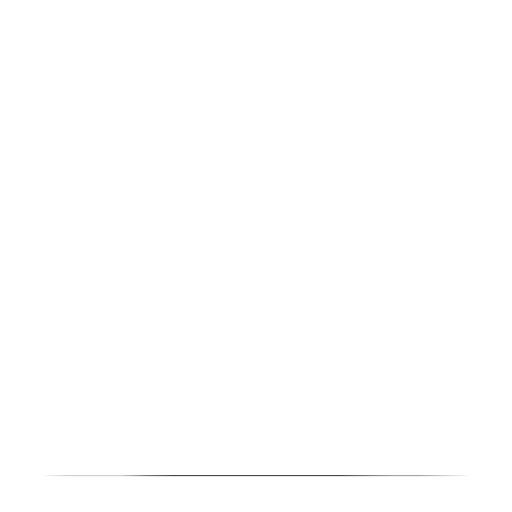
t = 0.00 s
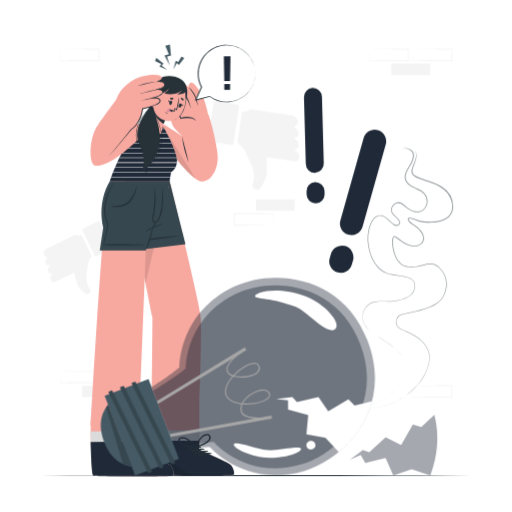
t = 1.50 s
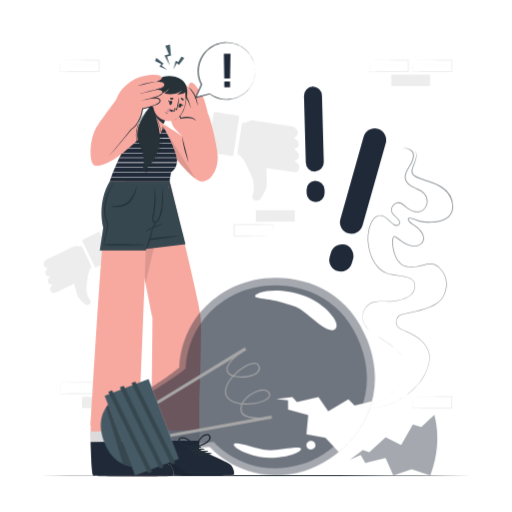
t = 1.69 s
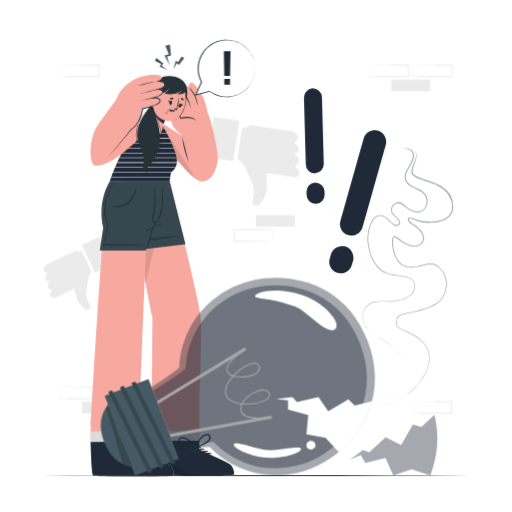
t = 1.88 s
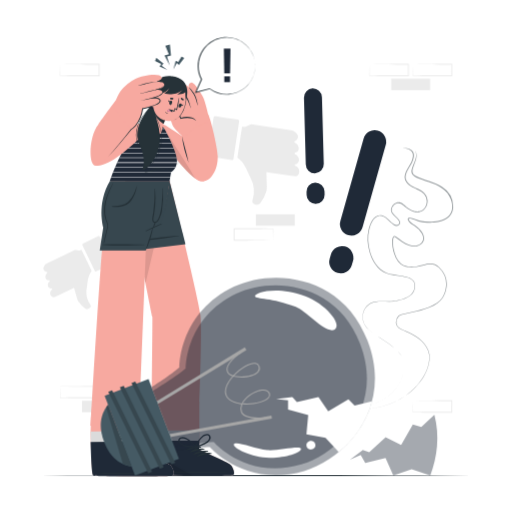
t = 2.06 s
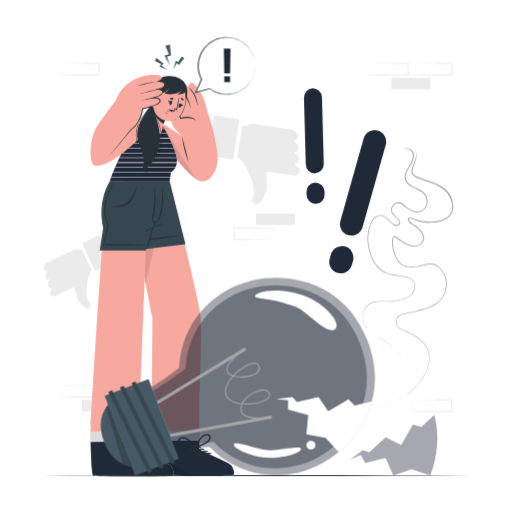
t = 2.44 s

The animated SVG that drew these frames (rendered in a browser with its animation timeline set to each time). Animation: 4 CSS @keyframes rules; one cycle of 3.00 s, repeats indefinitely.

<svg class="animated" id="freepik_stories-bad-idea" xmlns="http://www.w3.org/2000/svg" viewBox="0 0 500 500" version="1.1" xmlns:xlink="http://www.w3.org/1999/xlink" xmlns:svgjs="http://svgjs.com/svgjs"><style>svg#freepik_stories-bad-idea:not(.animated) .animable {opacity: 0;}svg#freepik_stories-bad-idea.animated #freepik--background-complete--inject-37 {animation: 1s 1 forwards cubic-bezier(.36,-0.01,.5,1.38) slideDown;animation-delay: 1.1s;opacity: 0}svg#freepik_stories-bad-idea.animated #freepik--Character--inject-37 {animation: 1s 1 forwards cubic-bezier(.36,-0.01,.5,1.38) slideLeft;animation-delay: 0s;}svg#freepik_stories-bad-idea.animated #freepik--Symbols--inject-37 {animation: 1s 1 forwards cubic-bezier(.36,-0.01,.5,1.38) slideUp;animation-delay: 0.8s;opacity: 0}svg#freepik_stories-bad-idea.animated #freepik--Smoke--inject-37 {animation: 1s 1 forwards cubic-bezier(.36,-0.01,.5,1.38) slideUp;animation-delay: 0.5s;opacity: 0}svg#freepik_stories-bad-idea.animated #freepik--Lightbulb--inject-37 {animation: 1s 1 forwards cubic-bezier(.36,-0.01,.5,1.38) slideDown;animation-delay: 0s;}svg#freepik_stories-bad-idea.animated #freepik--Crystal--inject-37 {animation: 1s 1 forwards cubic-bezier(.36,-0.01,.5,1.38) slideDown;animation-delay: 0.2s;opacity: 0}svg#freepik_stories-bad-idea.animated #freepik--speech-bubble--inject-37 {animation: 1s 1 forwards cubic-bezier(.36,-0.01,.5,1.38) slideDown,1.5s Infinite  linear floating;animation-delay: 0.5s,1.5s;opacity: 0}            @keyframes slideDown {                0% {                    opacity: 0;                    transform: translateY(-30px);                }                100% {                    opacity: 1;                    transform: translateY(0);                }            }                    @keyframes slideLeft {                0% {                    opacity: 0;                    transform: translateX(-30px);                }                100% {                    opacity: 1;                    transform: translateX(0);                }            }                    @keyframes slideUp {                0% {                    opacity: 0;                    transform: translateY(30px);                }                100% {                    opacity: 1;                    transform: inherit;                }            }                    @keyframes floating {                0% {                    opacity: 1;                    transform: translateY(0px);                }                50% {                    transform: translateY(-10px);                }                100% {                    opacity: 1;                    transform: translateY(0px);                }            }        </style><g id="freepik--background-complete--inject-37" style="transform-origin: 242.015px 231.925px 0px;" class="animable"><g id="elwe50ljkuxl"><rect x="382.01" y="76.05" width="37.98" height="11.19" style="fill: rgb(235, 235, 235); transform-origin: 401px 81.645px 0px; transform: rotate(180deg);" class="animable"></rect></g><path d="M403.2,61.94c6.33-.1,22.29-.36,28.41-.42l9.57,0h.46v.46l0,11.19v.5h-.5l-19-.07c-4.73,0-14.26-.14-19-.21H403v-.22l.22-11.19Zm0,0,.23,11.19-.23-.23c4.74-.06,14.26-.16,19-.2l19-.07-.5.5.05-11.19.45.46-9.41,0c-6-.06-22.34-.31-28.57-.41Z" style="fill: rgb(235, 235, 235); transform-origin: 422.32px 67.595px 0px;" id="elvhubqhbujle" class="animable"></path><path d="M360.82,61.94c6.33-.1,22.3-.36,28.41-.42l9.58,0h.45v.46l0,11.19v.5h-.5l-19-.07c-4.73,0-14.27-.14-19-.21h-.23v-.22l.22-11.19Zm0,0,.23,11.19-.23-.23c4.74-.06,14.26-.16,19-.2l19-.07-.5.5,0-11.19.46.46-9.42,0c-6-.06-22.34-.31-28.57-.41Z" style="fill: rgb(235, 235, 235); transform-origin: 379.895px 67.595px 0px;" id="elvecvgva8gs" class="animable"></path><path d="M58.82,61.94c6.32-.1,22.29-.36,28.4-.42l9.58,0h.46v.46l0,11.19v.5h-.5l-19-.07c-4.73,0-14.26-.14-19-.21h-.23v-.22l.23-11.19Zm0,0L59,73.13l-.22-.23c4.74-.06,14.25-.16,19-.2l19-.07-.5.5,0-11.19.46.46-9.42,0c-6-.06-22.34-.31-28.56-.41Z" style="fill: rgb(235, 235, 235); transform-origin: 77.895px 67.595px 0px;" id="elnujyy6y2h0n" class="animable"></path><g id="el0q3qtrljw0ii"><rect x="80" y="390.6" width="37.98" height="11.19" style="fill: rgb(235, 235, 235); transform-origin: 98.99px 396.195px 0px; transform: rotate(180deg);" class="animable"></rect></g><path d="M58.82,376.49c6.32-.11,22.29-.36,28.4-.42l9.58,0h.46v.46l0,11.19v.5h-.5l-19-.07c-4.73,0-14.26-.14-19-.21h-.23v-.22l.23-11.19Zm0,0L59,387.68l-.22-.23c4.74-.06,14.25-.16,19-.2l19-.07-.5.5,0-11.19.46.45-9.42,0c-6-.06-22.34-.31-28.56-.41Z" style="fill: rgb(235, 235, 235); transform-origin: 77.895px 382.145px 0px;" id="elh25uc3o4p3n" class="animable"></path><path d="M136,148c6.33-.1,22.29-.35,28.41-.41l9.57-.05h.46V148l0,11.19v.5H174l-19-.07c-4.73,0-14.26-.14-19-.2h-.23v-.22L136,148Zm0,0,.22,11.19-.22-.22c4.74-.07,14.25-.17,19-.21l19-.07-.5.5,0-11.19.46.46-9.41,0c-6-.06-22.34-.32-28.57-.42Z" style="fill: rgb(235, 235, 235); transform-origin: 155.105px 153.615px 0px;" id="elsrvbv8102v" class="animable"></path><path d="M403.2,390.58c6.33-.1,22.29-.35,28.41-.41l9.57,0h.46v.46l0,11.19v.51h-.5l-19-.07c-4.73,0-14.26-.14-19-.2H403v-.23l.22-11.19Zm0,0,.23,11.19-.23-.22c4.74-.07,14.26-.17,19-.21l19-.07-.5.5.05-11.19.45.46-9.41,0c-6-.06-22.34-.32-28.57-.42Z" style="fill: rgb(235, 235, 235); transform-origin: 422.32px 396.25px 0px;" id="eldi0gfs27nta" class="animable"></path><rect x="249.84" y="208.5" width="37.98" height="11.19" style="fill: rgb(235, 235, 235); transform-origin: 268.83px 214.095px 0px;" id="elaj48x3sr6jb" class="animable"></rect><path d="M266.63,233.8c-6.33.11-22.29.36-28.4.42l-9.58,0h-.46v-.46l0-11.19v-.5h.5l19,.06c4.73,0,14.26.14,19,.21h.23v.22l-.23,11.19Zm0,0-.22-11.19.22.23c-4.74.07-14.25.16-19,.2l-19,.07.5-.5,0,11.19-.46-.45,9.42,0c6,.06,22.33.32,28.56.41Z" style="fill: rgb(235, 235, 235); transform-origin: 247.555px 228.145px 0px;" id="elrznde0456xf" class="animable"></path><g id="freepik--xsrjP0--inject-37" style="transform-origin: 247.559px 155.889px 0px;" class="animable"><path d="M243.51,121.26c-2,.88-3.91,2.33-6.36,1.72-.93-.24-.84.58-.93,1.1q-2.15,14-4.27,28c-.1.68-.15,1.25.54,1.73,6.59,4.68,8.61,12.24,12.06,18.95a28.28,28.28,0,0,1,2,22c-.62,2.06.22,3.15,2,3.87,2.2.87,4.57.58,5.58-.87a38,38,0,0,0,5.94-11.63c1-3.48.2-7.13.29-10.7.06-2.61-.15-5.24-.24-7.91.69-.36,1.38,0,2.06.07l23.69,3.59c3.32.5,5.1-.2,5.89-2.34a6.39,6.39,0,0,0-2.4-7.37c-.54-.39-1.65-.28-1.58-1.21s1.16-.69,1.76-1c3.15-1.53,3.24-5.65.28-8.49-.71-.68-2.29-.66-2.15-1.83.12-.93,1.57-.7,2.32-1.26,2.65-1.93,2.15-6.36-1-8.6a10.26,10.26,0,0,1-1.3-.75c-.35-.32-.69-.67.15-1.1,3.79-1.92,4.23-5.33,1.16-8.34l-.91-.89a6.73,6.73,0,0,0-4-1.54q-18.57-2.85-37.14-5.64A4.44,4.44,0,0,0,243.51,121.26Z" style="fill: rgb(235, 235, 235); fill-rule: evenodd; transform-origin: 262.006px 159.887px 0px;" id="el9t1fswwwcvb" class="animable"></path><path d="M205.8,132.4c-.9,5.94-1.77,11.88-2.72,17.81-.19,1.21-.16,1.82,1.33,2q10.88,1.51,21.72,3.29c1.42.23,1.71-.23,1.9-1.49q2.66-17.94,5.44-35.85c.24-1.52-.11-2-1.64-2.22-7-1-14.06-2-21.06-3.21-1.75-.29-2.08.29-2.3,1.82C207.66,120.53,206.71,126.46,205.8,132.4Z" style="fill: rgb(235, 235, 235); fill-rule: evenodd; transform-origin: 218.269px 134.107px 0px;" id="el68jjh3bp8s7" class="animable"></path></g><g id="freepik--xsrjp0--inject-37" style="transform-origin: 76.0816px 265.444px 0px;" class="animable"><path d="M74,243.46c1.65.18,3.32.8,4.94-.18.62-.38.74.23.91.58q4.67,9.58,9.3,19.17a1.13,1.13,0,0,1,0,1.36c-3.68,4.82-3.46,10.69-4.44,16.28a21.25,21.25,0,0,0,3.47,16.21c.9,1.34.55,2.31-.61,3.23-1.39,1.11-3.15,1.43-4.2.62a28.55,28.55,0,0,1-6.84-7c-1.46-2.28-1.73-5.06-2.59-7.61-.63-1.86-1.06-3.79-1.58-5.73-.58-.11-1,.3-1.47.51l-16.2,7.84c-2.27,1.1-3.7,1-4.75-.37a4.8,4.8,0,0,1,.09-5.82c.3-.4,1.12-.57.86-1.23s-1-.23-1.48-.31c-2.6-.4-3.58-3.34-2.09-6,.36-.65,1.5-1,1.14-1.79-.29-.64-1.28-.16-1.94-.39-2.33-.8-3-4.09-1.17-6.4.23-.3.59-.51.77-.83s.35-.64-.35-.76c-3.15-.53-4.22-2.88-2.69-5.72.15-.28.3-.56.46-.84a5,5,0,0,1,2.54-2q12.69-6.18,25.4-12.3A3.31,3.31,0,0,1,74,243.46Z" style="fill: rgb(235, 235, 235); fill-rule: evenodd; transform-origin: 65.8842px 272.171px 0px;" id="el5peh0kf2fnf" class="animable"></path><path d="M103.57,243.07c2,4.06,3.91,8.14,5.91,12.18.4.82.52,1.27-.5,1.75-5,2.34-9.93,4.73-14.86,7.18-1,.49-1.28.22-1.69-.64Q86.54,251.26,80.56,239c-.51-1-.37-1.47.68-2q7.24-3.4,14.4-7c1.19-.6,1.56-.26,2,.79C99.6,235,101.6,239,103.57,243.07Z" style="fill: rgb(235, 235, 235); fill-rule: evenodd; transform-origin: 95.0231px 247.064px 0px;" id="els50wdpg4uv9" class="animable"></path></g></g><g id="freepik--Floor--inject-37" style="transform-origin: 250px 464.384px 0px;" class="animable"><path d="M40.1,464.38c134.47-.61,285.33-.61,419.8,0-134.47.62-285.33.62-419.8,0Z" style="fill: rgb(38, 50, 56); transform-origin: 250px 464.384px 0px;" id="elrx9gaon7whj" class="animable"></path></g><g id="freepik--Character--inject-37" style="transform-origin: 158.541px 269.048px 0px;" class="animable"><path d="M122.43,176.66S147,300.25,148.78,309.38c.4,2.08-1,112.71-1,112.71h45.73s4.41-96.64,2.2-114.87-30.08-130.56-30.08-130.56Z" style="fill: rgb(247, 169, 160); transform-origin: 159.38px 299.375px 0px;" id="elfddrqzl3nsi" class="animable"></path><g id="el19he13pj57q"><path d="M122.43,176.66s12,60.15,19.82,99.63l23.37-99.63Z" style="opacity: 0.1; transform-origin: 144.025px 226.475px 0px;" class="animable"></path></g><polygon points="181.13 238.46 132.5 244.3 122.43 176.66 165.61 176.66 181.13 238.46" style="fill: rgb(55, 71, 79); transform-origin: 151.78px 210.48px 0px;" id="elev2plzxiffd" class="animable"></polygon><path d="M134.32,235c5.19-1,10.47-1.68,15.73-2.28s10.43-1.16,15.64-1.69c3-.31,6-.61,9-.76a.14.14,0,1,1,0,.28c-5.21,1-10.49,1.58-15.74,2.27s-10.4,1.33-15.62,1.89c-3,.32-6,.57-9,.69A.2.2,0,1,1,134.32,235Z" style="fill: rgb(38, 50, 56); transform-origin: 154.478px 232.835px 0px;" id="eln2h82qw28cm" class="animable"></path><path d="M129.16,180.6q5.43,19.43,10.35,39c.46,1.83.9,3.66,1.34,5.5a55.2,55.2,0,0,1,1.22,5.68.09.09,0,0,1-.18,0,97.8,97.8,0,0,1-2.84-9.79c-.87-3.24-1.7-6.48-2.54-9.73-1.67-6.48-3.34-13-4.92-19.48q-1.35-5.58-2.67-11.15A.12.12,0,0,1,129.16,180.6Z" style="fill: rgb(38, 50, 56); transform-origin: 135.495px 205.682px 0px;" id="eljwge6s5z2wq" class="animable"></path><path d="M227.33,464c-2.53.84-74.65.63-77.4-1.11-1-.65-1.62-11.17-2-23.88q-.12-4.12-.18-8.46c-.06-3.41-.1-6.87-.12-10.22-.09-15.06.45-28.33.45-28.33h46.62l0,28.33v10.22l-.24,8.46s27.57,12.44,30.37,14.68S229.84,463.18,227.33,464Z" style="fill: rgb(247, 169, 160); transform-origin: 188.023px 428.238px 0px;" id="elkolh00l7iel" class="animable"></path><path d="M227.33,464c-2.53.84-74.65.63-77.4-1.11-1-.65-1.62-11.17-2-23.88q-.12-4.12-.18-8.46c-.06-3.41-.1-6.87-.12-10.22h47.05v10.22l-.24,8.46s27.57,12.44,30.37,14.68S229.84,463.18,227.33,464Z" style="fill: rgb(219, 219, 219); transform-origin: 188.026px 442.403px 0px;" id="elng12xall1t" class="animable"></path><path d="M227.54,464.11c-1.64.54-32.36.65-54.73.19-5.17-.11-9.91-.25-13.72-.42-5.27-.24-8.8-.53-9.37-.89-1.27-.82-1.88-16.24-2.17-32.52h47.19L194.5,439s27.73,12.5,30.55,14.75S230.07,463.26,227.54,464.11Z" style="fill: rgb(31, 41, 55); transform-origin: 188.101px 447.529px 0px;" id="el2v17fkklrw4" class="animable"></path><path d="M226.51,461.21c-12.16-.33-61.22-.53-73.26.06-.1,0-.1.07,0,.08,12,.59,61.1.39,73.26.06C226.77,461.4,226.77,461.22,226.51,461.21Z" style="fill: rgb(38, 50, 56); transform-origin: 189.94px 461.31px 0px;" id="elgqox4uvgpmp" class="animable"></path><path d="M196.22,436.28c-4.78-.9-10.63-.19-14.3,3.21-.14.13.05.33.2.28a67.57,67.57,0,0,1,14.08-2.88A.31.31,0,0,0,196.22,436.28Z" style="fill: rgb(38, 50, 56); transform-origin: 189.168px 437.851px 0px;" id="el9qxtxd0hh7h" class="animable"></path><path d="M199.67,438.37c-4.78-.9-10.64-.19-14.3,3.21-.14.13,0,.33.2.29A66.69,66.69,0,0,1,199.65,439,.31.31,0,0,0,199.67,438.37Z" style="fill: rgb(38, 50, 56); transform-origin: 192.644px 439.944px 0px;" id="elhk0c7vhrydh" class="animable"></path><path d="M203.11,440.46c-4.78-.9-10.63-.18-14.3,3.21-.14.13.05.33.21.29a66.73,66.73,0,0,1,14.07-2.89A.31.31,0,0,0,203.11,440.46Z" style="fill: rgb(38, 50, 56); transform-origin: 196.058px 442.035px 0px;" id="elg9lrwzqyzpc" class="animable"></path><path d="M206.56,442.56c-4.78-.91-10.63-.19-14.3,3.2-.14.14.05.34.2.29a67,67,0,0,1,14.08-2.89A.3.3,0,0,0,206.56,442.56Z" style="fill: rgb(38, 50, 56); transform-origin: 199.531px 444.128px 0px;" id="elzoshq9yzp4" class="animable"></path><path d="M205.09,425.24c-1.87-2.59-5.38-1.44-7.38.24a25.6,25.6,0,0,0-7.4,10.93.13.13,0,0,0,.11.18c0,.36.34.75.75.6,4-1.45,8.36-2.52,11.75-5.14C204.9,430.52,206.86,427.7,205.09,425.24Zm-8.37,8.52c-1.93.76-3.88,1.42-5.78,2.26a77,77,0,0,1,4.46-6.3,28.5,28.5,0,0,1,2.54-2.73c1.43-1.29,7.07-4,6.21,1.22C203.68,431.1,199,432.85,196.72,433.76Z" style="fill: rgb(38, 50, 56); transform-origin: 198.041px 430.47px 0px;" id="elxefe38vwj2k" class="animable"></path><path d="M178.15,435.13c3.94,1.69,8.48,1.62,12.67,2a.59.59,0,0,0,.57-.77.12.12,0,0,0,.07-.19,25.49,25.49,0,0,0-9.9-8.75c-2.35-1.12-6-1.36-7.2,1.62C173.26,431.9,175.86,434.14,178.15,435.13ZM176,431.71c-2.15-4.86,4-3.62,5.71-2.72a26.53,26.53,0,0,1,3.14,2,71.75,71.75,0,0,1,5.89,5c-2-.34-4.1-.49-6.16-.75C182.14,434.93,177.19,434.4,176,431.71Z" style="fill: rgb(38, 50, 56); transform-origin: 182.792px 431.889px 0px;" id="eli5eh00xbfd8" class="animable"></path><g id="el8oo3rnraclq"><path d="M188.39,464.59l-15.58-.28c-5.18-.12-9.91-.26-13.72-.43-5.26-.24-8.8-.53-9.38-.89-1-.62-1.54-9.64-1.89-21.06Z" style="opacity: 0.1; transform-origin: 168.105px 453.26px 0px;" class="animable"></path></g><path d="M135.5,416.39l-47-.6S97.72,255.38,101.75,222c0,0-7.63-18.08,6.64-45.38h57.27s-3.84,26-10.41,42.45c0,0-4.26,1.15-12,5.41Z" style="fill: rgb(247, 169, 160); transform-origin: 127.08px 296.505px 0px;" id="el8q714ejmsam" class="animable"></path><path d="M142.43,244.66h-45L100.86,222s-6.83-23,6.52-45.38h58.28s-2.42,24.37-9.57,42.7l-7.31,3.25Z" style="fill: rgb(55, 71, 79); transform-origin: 131.545px 210.64px 0px;" id="elctn7vo3f68r" class="animable"></path><path d="M148.78,222.57c.05-.29.64-.29.59,0C147,235.94,143.26,242.41,143,243c0,.08-.14.09-.17,0C142.61,242.39,147.7,228.12,148.78,222.57Z" style="fill: rgb(38, 50, 56); transform-origin: 146.098px 232.708px 0px;" id="elw2epq46eagn" class="animable"></path><path d="M157.42,218.41a94.28,94.28,0,0,0-14.9,7,.17.17,0,1,0,.14.3c5-2.15,10.14-4.22,15-6.65A.33.33,0,0,0,157.42,218.41Z" style="fill: rgb(38, 50, 56); transform-origin: 150.136px 222.067px 0px;" id="elve403mnirjp" class="animable"></path><path d="M159,184c0-.17-.32-.21-.32,0,0,6-.34,11.2-.84,16.77-.23,2.59-2.32,16.88-6.8,15.84-.75-.17-1.13-.91-1.25-2a18.33,18.33,0,0,1,.59-4.39c.5-3,.9-6,1.16-9a82.38,82.38,0,0,0-.18-16.91.15.15,0,0,0-.29,0,155.68,155.68,0,0,1-1.37,23.34c-.56,3.71-2.43,9.31,1.46,9.88s6.52-8.79,7-11.35A85.88,85.88,0,0,0,159,184Z" style="fill: rgb(38, 50, 56); transform-origin: 154.059px 200.706px 0px;" id="elini1x6bhbhj" class="animable"></path><path d="M151.18,216.94a22.92,22.92,0,0,0-1,3,6.8,6.8,0,0,0-.42,2.43.17.17,0,0,0,.31.07,8.38,8.38,0,0,0,1-2.37c.35-.92.71-1.83,1-2.75A.5.5,0,0,0,151.18,216.94Z" style="fill: rgb(38, 50, 56); transform-origin: 150.918px 219.631px 0px;" id="eloonq536a0sd" class="animable"></path><path d="M109.44,201.45c4.24-.43,8.6-.37,12.53-2.27s6.53-5.7,8.57-9.5a31.28,31.28,0,0,0,2.81-7.46.11.11,0,0,1,.21,0,20.74,20.74,0,0,1-1.73,7,31.47,31.47,0,0,1-3.36,6.23,15.21,15.21,0,0,1-4.84,4.54,16.54,16.54,0,0,1-6.36,1.92,35.44,35.44,0,0,1-7.84,0A.25.25,0,0,1,109.44,201.45Z" style="fill: rgb(38, 50, 56); transform-origin: 121.421px 192.135px 0px;" id="el2mavvxgno09" class="animable"></path><path d="M103.61,226.77a40.43,40.43,0,0,0,1.27-6.32c.11-2.12-1-4-1.65-5.92-2.49-7.61-1.48-15.94,1.23-23.34A84.76,84.76,0,0,1,110.31,179c.06-.1.2,0,.15.09-3.71,7.24-7,15-7.71,23.17A31,31,0,0,0,103.83,214c.55,1.8,1.58,3.54,1.74,5.43a19.83,19.83,0,0,1-.93,5.91c-.54,2.37-2.2,9.53-2.93,11.93-.06.21-.43.17-.39-.06C101.65,235.06,103.13,229,103.61,226.77Z" style="fill: rgb(38, 50, 56); transform-origin: 105.894px 208.183px 0px;" id="elj40z6qoxyp" class="animable"></path><path d="M100.37,238.79c5.29-.39,10.6-.38,15.9-.33s10.49.13,15.73.24c3,.06,6,.13,9,.34a.14.14,0,1,1,0,.28c-5.28.32-10.6.28-15.89.33s-10.49,0-15.73,0c-3-.05-6-.16-9-.41A.21.21,0,1,1,100.37,238.79Z" style="fill: rgb(38, 50, 56); transform-origin: 120.645px 239.054px 0px;" id="el6707se1t9nc" class="animable"></path><path d="M168.58,464.27c-2.52.86-74.64,1.37-77.4-.35-1.05-.64-1.74-11.15-2.21-23.86-.1-2.74-.18-5.57-.26-8.46-.09-3.41-.16-6.86-.22-10.21a192.15,192.15,0,0,1,2.11-29.6l44.68.8.26,28.33.09,10.22-.16,8.46S163.17,451.76,166,454,171.09,463.42,168.58,464.27Z" style="fill: rgb(247, 169, 160); transform-origin: 129.076px 428.427px 0px;" id="elrxqqbwgffuj" class="animable"></path><path d="M168.58,464.27c-2.52.86-74.64,1.37-77.4-.35-1.05-.64-1.74-11.15-2.21-23.86-.1-2.74-.18-5.57-.26-8.46-.09-3.41-.16-6.86-.22-10.21l47.05-.47.09,10.22-.16,8.46S163.17,451.76,166,454,171.09,463.42,168.58,464.27Z" style="fill: rgb(219, 219, 219); transform-origin: 129.077px 442.992px 0px;" id="elo9nlo2gvfwa" class="animable"></path><path d="M168.8,464.37c-1.64.56-32.36,1-54.73.74-5.18-.06-9.91-.16-13.73-.29-5.27-.19-8.8-.44-9.38-.8-1.27-.8-2-16.22-2.48-32.49l47.18-.47-.16,8.51s27.85,12.22,30.7,14.45S171.32,463.5,168.8,464.37Z" style="fill: rgb(31, 41, 55); transform-origin: 129.184px 448.123px 0px;" id="elo5pnx1be2z" class="animable"></path><path d="M167.74,461.48c-12.16-.21-61.22.08-73.26.79-.1,0-.1.07,0,.08,12,.47,61.11-.22,73.26-.67C168,461.67,168,461.49,167.74,461.48Z" style="fill: rgb(38, 50, 56); transform-origin: 131.17px 461.96px 0px;" id="eluo6tzt3w77" class="animable"></path><path d="M137.2,436.86c-4.79-.86-10.64-.09-14.27,3.35-.14.13,0,.33.21.28a67.35,67.35,0,0,1,14-3A.3.3,0,0,0,137.2,436.86Z" style="fill: rgb(38, 50, 56); transform-origin: 130.18px 438.517px 0px;" id="el8cq22x2qzed" class="animable"></path><path d="M140.67,438.91c-4.79-.86-10.64-.08-14.27,3.35-.14.14,0,.33.21.28a67.2,67.2,0,0,1,14-3A.31.31,0,0,0,140.67,438.91Z" style="fill: rgb(38, 50, 56); transform-origin: 133.65px 440.568px 0px;" id="elyqugqef1h" class="animable"></path><path d="M144.14,441c-4.8-.86-10.64-.08-14.27,3.35-.14.13,0,.33.2.28a67.31,67.31,0,0,1,14.05-3A.3.3,0,0,0,144.14,441Z" style="fill: rgb(38, 50, 56); transform-origin: 137.129px 442.658px 0px;" id="el5di7fk9cp9g" class="animable"></path><path d="M147.6,443c-4.79-.86-10.63-.09-14.26,3.35-.15.13,0,.33.2.28a67.31,67.31,0,0,1,14.05-3A.3.3,0,0,0,147.6,443Z" style="fill: rgb(38, 50, 56); transform-origin: 140.595px 444.657px 0px;" id="elvmg753bmyuh" class="animable"></path><path d="M146,425.73c-1.9-2.58-5.39-1.39-7.38.31a25.59,25.59,0,0,0-7.29,11c0,.1,0,.15.12.17a.59.59,0,0,0,.75.59c3.94-1.49,8.34-2.6,11.7-5.25C145.83,431,147.75,428.17,146,425.73Zm-8.29,8.6c-1.92.78-3.87,1.46-5.76,2.31,1.43-2.14,2.76-4.34,4.4-6.34a28.52,28.52,0,0,1,2.52-2.75c1.41-1.31,7-4.1,6.22,1.15C144.61,431.6,140,433.4,137.67,434.33Z" style="fill: rgb(38, 50, 56); transform-origin: 139.009px 431.028px 0px;" id="elk4hzecljof9" class="animable"></path><path d="M119.12,435.88c4,1.66,8.49,1.54,12.69,1.92a.59.59,0,0,0,.56-.78.12.12,0,0,0,.07-.19,25.6,25.6,0,0,0-10-8.65c-2.37-1.1-6.06-1.3-7.19,1.69C114.19,432.7,116.81,434.92,119.12,435.88Zm-2.18-3.39c-2.19-4.85,4-3.66,5.68-2.79a28,28,0,0,1,3.17,2c2.12,1.49,4,3.24,5.94,4.92-2-.31-4.11-.44-6.17-.68C123.11,435.64,118.15,435.16,116.94,432.49Z" style="fill: rgb(38, 50, 56); transform-origin: 123.736px 432.619px 0px;" id="elvhd3euhysmm" class="animable"></path><path d="M163,123.25c22.48,14,36.78,25.71,39.7,35.36,4,13.36-.25,17.54-4.05,18.3-10.37,2.06-33-29.47-41.91-44.18C148.09,118.45,158.08,120.17,163,123.25Z" style="fill: rgb(247, 169, 160); transform-origin: 178.824px 149.069px 0px;" id="el6tlhpf4l9tc" class="animable"></path><g id="elzhyv7yolj1r"><path d="M191.28,174.58c-11.39-7.42-27.35-30.05-34.52-41.85-5.91-9.72-3.16-12,.76-11.54Z" style="opacity: 0.1; transform-origin: 172.311px 147.857px 0px;" class="animable"></path></g><path d="M195,176.63c-8.06-2.16-10.93-17.94-17.22-43.26-1.1-4.44,22.92-26.35,25.34-22.1,3,5.36,9.45,33.87,9.55,41.43C212.79,167.59,204.36,179.14,195,176.63Z" style="fill: rgb(247, 169, 160); transform-origin: 195.207px 143.85px 0px;" id="ela03lw6i82wo" class="animable"></path><path d="M184.22,159c-2.94-8.51-5.7-17.27-6.49-26.27,2.14,8.76,4.86,17.38,6.49,26.27Z" style="fill: rgb(38, 50, 56); transform-origin: 180.975px 145.865px 0px;" id="elwx2evb3yzg" class="animable"></path><path d="M204.77,118.64c-.51-3.5-4.27-19.3-6.3-23.47s-8.74-15.72-12.09-14.49-1.65,4.77-1.65,4.77-3.61-4.43-6.87-2.88-.44,7-.44,7-4-4.28-7.17-2.5.61,6.75.61,6.75-3.51-4.09-5.48-1.54c-2.37,3.07,5,9.87,6.84,14.64.43,1.08,7.17,22.55,7.17,22.55Z" style="fill: rgb(247, 169, 160); transform-origin: 184.843px 105.029px 0px;" id="el93m5jh516j8" class="animable"></path><path d="M170.54,93.35c5.37,5,6.86,8.14,8.69,15.13,0,.14.25.12.22,0-1.17-7-2.46-11.2-8.68-15.38C170.47,92.87,170.29,93.11,170.54,93.35Z" style="fill: rgb(38, 50, 56); transform-origin: 174.937px 100.792px 0px;" id="el7pyi9tvk2rb" class="animable"></path><path d="M177,89.14c5.12,5.7,6.76,9.08,9.22,16.26a.09.09,0,0,0,.18-.05c-1.82-7.25-3.21-11.4-9.07-16.42C177.05,88.7,176.75,88.88,177,89.14Z" style="fill: rgb(38, 50, 56); transform-origin: 181.655px 97.1464px 0px;" id="el8wrgucdqoln" class="animable"></path><path d="M184.84,85.82c4.56,5.88,6.51,9.5,8,16.78a.14.14,0,0,0,.27,0c-.8-7.57-3.21-12.11-8.09-16.86C184.7,85.38,184.55,85.45,184.84,85.82Z" style="fill: rgb(38, 50, 56); transform-origin: 188.898px 94.1032px 0px;" id="el63v79anxklb" class="animable"></path><path d="M178.94,133.86s-6.82-6.18-9.22-9.56-6.71-19.25-3.33-20.38c4.35-1.45,8.65,7.23,10.2,11.75,0,0,10.07-3.37,14.5,2.19S178.94,133.86,178.94,133.86Z" style="fill: rgb(247, 169, 160); transform-origin: 178.493px 118.809px 0px;" id="elsvat5rdl42" class="animable"></path><path d="M167.71,103.92c4.94,1.54,6.58,7.61,8.41,11.88a.43.43,0,0,0,.68.18c4.32-1.13,10.74-1.47,14.33,1.59a.11.11,0,0,0,.15-.15c-3.4-3.81-9.74-4-14.39-2.45-1.81-4.41-3.73-10.43-9.16-11.1C167.7,103.87,167.68,103.91,167.71,103.92Z" style="fill: rgb(38, 50, 56); transform-origin: 179.495px 110.727px 0px;" id="eld1iz7940fi4" class="animable"></path><path d="M167.08,168.21l-1.47,8.45-58.23,0s10.94-33.73,29.49-53.92c8-8.7,18.58-4.67,23.34,2.42,1.2,1.79,12.47,22.23,12.64,31.55C173,164.89,167.08,168.21,167.08,168.21Z" style="fill: rgb(31, 41, 55); transform-origin: 140.116px 147.226px 0px;" id="elq5qaaxwt54" class="animable"></path><path d="M166.29,172.76l-.1.55H108.53l.21-.55ZM110.55,168c-.07.19-.15.37-.21.55H167l.06-.36.31-.19Zm2-4.74-.24.55h58.88c.1-.17.2-.36.29-.55Zm2.07-4.74c-.08.19-.17.37-.25.55h58.39l.06-.55Zm58-4.74H116.79l-.27.56h56.1C172.6,154.18,172.56,154,172.52,153.8Zm-1.23-4.74H119.17c-.1.19-.2.37-.29.56h52.59C171.42,149.44,171.36,149.25,171.29,149.06Zm-1.69-4.74H121.72l-.31.56h48.4Zm-2-4.73H124.48a6.16,6.16,0,0,0-.33.55h43.7Zm-2.22-4.74H127.48l-.36.55h38.54Zm-2.4-4.74H130.81c-.15.18-.28.37-.41.55h32.88Zm-2.62-4.74H134.53c-.15.18-.31.36-.46.55H160.7C160.57,125.7,160.46,125.51,160.37,125.37Zm-4.56-4.74H139.12c-.23.17-.46.36-.69.56h18.12A7.57,7.57,0,0,0,155.81,120.63Z" style="fill: rgb(255, 255, 255); transform-origin: 140.675px 146.96px 0px;" id="elrncrbsqd5h" class="animable"></path><path d="M147.84,164.36a56,56,0,0,1,8.39-.14c1.39.1,2.76.26,4.14.45.69.1,1.38.17,2.06.24a8.76,8.76,0,0,0,2.17,0c.07,0,.08.09,0,.1a13.85,13.85,0,0,1-2,.33,14.68,14.68,0,0,1-2,0c-1.41-.09-2.81-.24-4.22-.34-2.84-.2-5.68-.41-8.53-.41C147.72,164.59,147.71,164.37,147.84,164.36Z" style="fill: rgb(38, 50, 56); transform-origin: 156.202px 164.749px 0px;" id="elsor4rlu926" class="animable"></path><path d="M141.51,168a59.34,59.34,0,0,1,6.74-1.56c1.14-.19,2.28-.32,3.43-.42l1.66-.11c.6,0,1.21,0,1.82,0a.05.05,0,0,1,0,.1c-.56.05-1.13.2-1.69.29l-1.71.27c-1.14.17-2.27.37-3.41.53-2.29.34-4.55.7-6.82,1.11C141.41,168.23,141.39,168.06,141.51,168Z" style="fill: rgb(38, 50, 56); transform-origin: 148.32px 167.061px 0px;" id="elh5mxq7f6o3h" class="animable"></path><path d="M140.17,119.65c-31.38,7.21-47.18,15.74-48.06,18.83-4.13,14.42-1,22.57.78,23,11.51,3,33.12-16,49.52-32.52C148.81,122.56,147.66,117.92,140.17,119.65Z" style="fill: rgb(247, 169, 160); transform-origin: 118.323px 140.54px 0px;" id="eluogyf5b9pya" class="animable"></path><path d="M146.44,120.37c.05,1.21,4.16,9.77,9.49,10.52,1.74.24,3.48-9.19,3.48-9.19l.29-.67,4-9.34-10.07-9.51-1.47-1.28s-.93,2.62-2.06,5.91c-.05.15-.1.3-.16.46l-.19.54c-.17.48-.35,1-.51,1.49s-.26.75-.38,1.15-.24.8-.37,1.2A63.72,63.72,0,0,0,146.44,120.37Z" style="fill: rgb(247, 169, 160); transform-origin: 155.07px 115.897px 0px;" id="elswd14zckl7q" class="animable"></path><path d="M150.12,106.81A20.42,20.42,0,0,0,159.7,121l4-9.34-10.07-9.51-1.47-1.28S151.25,103.52,150.12,106.81Z" style="fill: rgb(38, 50, 56); transform-origin: 156.91px 110.935px 0px;" id="elwmkf1ajt52j" class="animable"></path><path d="M150.26,97c-2.51,9.17-15.26,17.09-16.21,34.85-.43,8,10.3,19.51,5.08,33.83-1.35,3.71,24.4-12.18,14.86-45.54C151,109.64,150.26,97,150.26,97Z" style="fill: rgb(38, 50, 56); transform-origin: 145.076px 131.604px 0px;" id="el116r9v97ke6" class="animable"></path><path d="M153.4,121.91c3.84,11.07,5.51,25.05-2.08,35-2.21,2.9-5.14,5-8.1,7.06a0,0,0,1,1-.05-.08,36.3,36.3,0,0,0,7.24-6.3,24.55,24.55,0,0,0,4.26-8,37.49,37.49,0,0,0,.83-17.83c-.56-3.3-1.47-6.5-2.32-9.73C153.14,121.83,153.35,121.78,153.4,121.91Z" style="fill: rgb(38, 50, 56); transform-origin: 149.909px 142.904px 0px;" id="elfcmi3qxkafd" class="animable"></path><path d="M141.54,110.31c2.57-3.1,5.36-6.09,7.24-9.68a0,0,0,1,1,.07,0c-2.92,5.91-8.09,10.28-11.3,16a31.92,31.92,0,0,0-4.27,17.62,27.1,27.1,0,0,0,2.44,9.47c0,.1-.1.18-.15.08a26.08,26.08,0,0,1-2.44-16.14C134.14,121.16,137.36,115.37,141.54,110.31Z" style="fill: rgb(38, 50, 56); transform-origin: 140.806px 122.238px 0px;" id="eltjiof17mv" class="animable"></path><path d="M150.71,103.88a29,29,0,0,0,1.59,8.69c.94,2.77,2.12,5.45,3.1,8.21,2,5.79,3.25,12,2.48,18.15a26.49,26.49,0,0,1-3.35,9.95s0,0,0,0c3.19-5.66,3.76-12.58,2.81-18.91a49.35,49.35,0,0,0-2.23-8.8c-1-2.72-2.07-5.39-3-8.13a24.85,24.85,0,0,1-1.61-9.14A.1.1,0,0,1,150.71,103.88Z" style="fill: rgb(38, 50, 56); transform-origin: 154.304px 126.332px 0px;" id="el16xbj6zca3a" class="animable"></path><g id="elxvv79h1ahk"><path d="M147.18,102.39h3.25a2,2,0,0,1,2,2v.11a2,2,0,0,1-2,2h-3.25a2,2,0,0,1-2-2v-.11a2,2,0,0,1,2-2Z" style="fill: rgb(31, 41, 55); transform-origin: 148.805px 104.445px 0px; transform: rotate(22.63deg);" class="animable"></path></g><path d="M181,101.55c-3.84,17.42-14.71,17.09-18.47,16.25-3.41-.76-14.92-3.77-12.9-21.49s11.35-21.45,19.24-20.13S184.8,84.12,181,101.55Z" style="fill: rgb(247, 169, 160); transform-origin: 165.683px 97.0219px 0px;" id="elumb81y9i96" class="animable"></path><path d="M179.34,96.82a12.14,12.14,0,0,0-1-.74,2,2,0,0,0-1.15-.56.64.64,0,0,0-.58.51,1.58,1.58,0,0,0,.75,1.41,2.3,2.3,0,0,0,1.57.55A.68.68,0,0,0,179.34,96.82Z" style="fill: rgb(38, 50, 56); transform-origin: 178.08px 96.7556px 0px;" id="el5n83vyaa5qv" class="animable"></path><path d="M166.67,95.38a12.29,12.29,0,0,1,1.23.08,2,2,0,0,1,1.24.32.62.62,0,0,1,.12.76,1.58,1.58,0,0,1-1.49.59,2.34,2.34,0,0,1-1.55-.59A.68.68,0,0,1,166.67,95.38Z" style="fill: rgb(38, 50, 56); transform-origin: 167.68px 96.2645px 0px;" id="elxldmg8ut9na" class="animable"></path><path d="M168.14,100s-.11,0-.12.08c-.28,1.18-.8,2.49-2,2.59,0,0,0,.06,0,.07C167.39,102.89,168.06,101.14,168.14,100Z" style="fill: rgb(38, 50, 56); transform-origin: 167.08px 101.375px 0px;" id="elnabvo2kf8ir" class="animable"></path><path d="M167.42,98.47c-1.85-.65-3,3.09-1.31,3.7S169,99,167.42,98.47Z" style="fill: rgb(38, 50, 56); transform-origin: 166.723px 100.315px 0px;" id="el1qdg6bqibdr" class="animable"></path><path d="M166.62,98.44a2.9,2.9,0,0,1-1.24.3c-.47-.1-.69-.6-.87-1.07,0,0-.06,0-.08,0a1.44,1.44,0,0,0,.55,1.88c.67.31,1.37-.16,1.78-.83C166.83,98.63,166.78,98.39,166.62,98.44Z" style="fill: rgb(38, 50, 56); transform-origin: 165.534px 98.6588px 0px;" id="ely5ngift85x" class="animable"></path><path d="M174.93,102c0-.05.07.08.06.13-.41,1.14-.68,2.52.24,3.24,0,0,0,.08,0,.06C174,104.85,174.36,103,174.93,102Z" style="fill: rgb(38, 50, 56); transform-origin: 174.817px 103.711px 0px;" id="elxaj9mqxjwci" class="animable"></path><path d="M176.35,101.13c1.91.45.86,4.23-.91,3.81S174.75,100.75,176.35,101.13Z" style="fill: rgb(38, 50, 56); transform-origin: 175.948px 103.038px 0px;" id="elmj0czz2in9" class="animable"></path><path d="M177.07,101.6c.24.28.44.72.79.85s.82-.18,1.2-.5c0,0,.05,0,0,0-.18.73-.63,1.42-1.36,1.36s-1-.79-.93-1.56C176.81,101.66,177,101.48,177.07,101.6Z" style="fill: rgb(38, 50, 56); transform-origin: 177.921px 102.437px 0px;" id="elykdkcbukraa" class="animable"></path><path d="M165,107.29a16.24,16.24,0,0,1,5.34,1.9l.73-2.75c.28.27,1.73,1.56,1.85,1.08a56.61,56.61,0,0,0,2.09-11.9.12.12,0,0,0-.23,0c-1.11,3.78-1.37,7-2.43,10.88a7.2,7.2,0,0,0-1.7-1.17A20.47,20.47,0,0,0,170,108a12.84,12.84,0,0,0-4.74-1C164.53,107.08,164.22,107.15,165,107.29Z" style="fill: rgb(38, 50, 56); transform-origin: 169.777px 102.362px 0px;" id="els78rhy9yyyg" class="animable"></path><path d="M164.59,107.1c-.8.15-1.66.85-1.28,1.22s1.86.42,2.95.64c.8.17,1.74.8,2.14.28S167.58,106.54,164.59,107.1Z" style="fill: rgb(38, 50, 56); transform-origin: 165.846px 108.225px 0px;" id="eltofl0xlnbh" class="animable"></path><path d="M166.88,109.15a6.36,6.36,0,0,0-.62-.19c-1.09-.22-2.57-.27-3-.64s.32-.92,1-1.15a3.07,3.07,0,0,1,1.87.74A2.09,2.09,0,0,1,166.88,109.15Z" style="fill: rgb(255, 153, 186); transform-origin: 165.007px 108.16px 0px;" id="elha9xae55wff" class="animable"></path><path d="M161.79,109.07c.2.36.36.83.77,1a3.28,3.28,0,0,0,1.36.1,0,0,0,0,1,0,.08,1.68,1.68,0,0,1-1.69.17,1.33,1.33,0,0,1-.6-1.33A.07.07,0,0,1,161.79,109.07Z" style="fill: rgb(38, 50, 56); transform-origin: 162.767px 109.786px 0px;" id="el8zgkcy5xdl" class="animable"></path><path d="M169.18,117.56c10.64-3.61,14-19.84,12.17-29.73a29.36,29.36,0,0,1,.74,8.67c-.57,8-4.26,18.8-12.91,21.06Z" style="fill: rgb(38, 50, 56); transform-origin: 175.665px 102.695px 0px;" id="el80cwbe7rj5q" class="animable"></path><path d="M149,95.06c2.72,1.34,5.73-4.29,5.73-4.29s5.71,2.3,10.88-5.16a13.62,13.62,0,0,1-5.25,5.78s10.51,3,18.13-3.77c0,0-3.42,3.62-5.61,4.51,0,0,4.69.51,8.13-2.1,0,0-.18,5.58.64,7.47,0,0,6.64-17.8-10.45-22.47,0,0-10.5-3.41-17.41,3.22S149,95.06,149,95.06Z" style="fill: rgb(38, 50, 56); transform-origin: 165.807px 85.8266px 0px;" id="elr022nvf4pza" class="animable"></path><path d="M152.06,98.25s-2.05-6.48-4.88-5.91-2.45,9.15,0,11.09a3,3,0,0,0,4.34-.33Z" style="fill: rgb(247, 169, 160); transform-origin: 148.629px 98.2553px 0px;" id="elgodvmmem48g" class="animable"></path><path d="M147.35,94.8s-.07,0,0,.07c1.73,1.43,2.2,3.6,2.33,5.73a1.67,1.67,0,0,0-2.24-1.18c-.06,0,0,.12,0,.13a1.86,1.86,0,0,1,1.76,1.23,9.09,9.09,0,0,1,.44,1.87c0,.2.38.21.38,0v0C150.84,100.07,150,95.91,147.35,94.8Z" style="fill: rgb(38, 50, 56); transform-origin: 148.82px 98.8019px 0px;" id="eloezzqmrb6ho" class="animable"></path><path d="M92.89,161.51c7.86.64,18.44-16,39.19-39.66,2.84-3.26-11.47-30.94-15-28-4.48,3.73-20,26.31-21,27.59C87,132.25,86.09,161,92.89,161.51Z" style="fill: rgb(247, 169, 160); transform-origin: 110.441px 127.58px 0px;" id="elcurwp6x82x4" class="animable"></path><path d="M110.53,105.13s3.48-10.86,7.08-16a40.34,40.34,0,0,1,14.83-12.34c6.33-3.1,23.76-6.22,25.54-1.35,1.6,4.4-16.38,6.69-16.38,6.69s18-5.36,18.91.3-20.07,7.13-20.07,7.13,18.29-4.88,18.51.59c.19,4.52-18.79,7.24-18.79,7.24s16-4.27,16.24.39c.28,5.14-17.1,8.46-17.1,8.46-1.35,11.94-6.87,17.07-11.24,20.25C127,127.25,110.53,105.13,110.53,105.13Z" style="fill: rgb(247, 169, 160); transform-origin: 135.534px 99.7094px 0px;" id="el395yxv17vul" class="animable"></path><path d="M135.27,83.58c2.09-.71,4.19-1.44,6.34-2s4.3-1,6.48-1.28a37.75,37.75,0,0,1,8.6-.43c-5.13,0-12.82,1.78-15,2.3s-4.3.93-6.44,1.44C135.23,83.67,135.22,83.6,135.27,83.58Z" style="fill: rgb(38, 50, 56); transform-origin: 145.962px 81.7128px 0px;" id="elza7gj70hyls" class="animable"></path><path d="M137,91.35c2.7-.79,5.36-1.67,8.1-2.34s5.36-1.05,8.13-1.53c.21,0,.16.09,0,.14-2.74.58-5.23,1.33-8,1.95s-5.49,1.13-8.19,1.84C137,91.42,137,91.36,137,91.35Z" style="fill: rgb(38, 50, 56); transform-origin: 145.185px 89.4456px 0px;" id="elinnvfah38e" class="animable"></path><path d="M137.29,98.28a62,62,0,0,1,12.65-2.62c.21,0,.13.13-.09.17-4.22.79-7.54,1.38-12.51,2.59C137.26,98.44,137.2,98.31,137.29,98.28Z" style="fill: rgb(38, 50, 56); transform-origin: 143.654px 97.041px 0px;" id="el7kox7qeg8c6" class="animable"></path><path d="M105.05,153.66c8-8.76,15.3-18.17,22.71-27.44a22.66,22.66,0,0,0,4.44-4,31.2,31.2,0,0,0,6.67-16.44c2.4-.48,4.79-1.09,7.14-1.77,3.23-1,6.77-2,9.3-4.3,2.93-3.54-4.09-3.69-6.23-3.56l-4,.18c4.25-1.23,9.38-2.09,12.84-5a1.66,1.66,0,0,0,.59-1.9c-1.1-2.17-4.44-1.73-6.53-1.54l-.1-.51a31.55,31.55,0,0,0,4-1.15c2.14-.7,6.49-2.93,3.57-5.35a7.12,7.12,0,0,0-4-1.1c2.71-.24,7.13,1.67,4.23,4.71-2.18,1.88-5,2.68-7.73,3.4l-.1-.51c2.48-.44,8-.61,7.31,3.27-.95,2.08-3.34,2.93-5.21,3.82a39.17,39.17,0,0,1-4.83,1.63l-.14-.84c2.46,0,5-.21,7.14,1.3,2.38,2.36-1.2,4.93-3.21,5.83a58.37,58.37,0,0,1-13.54,4.25l.39-.44a32,32,0,0,1-6.94,16.55,19.9,19.9,0,0,1-4.48,3.91c-7.56,9.16-15,18.48-23.33,26.94Z" style="fill: rgb(38, 50, 56); transform-origin: 132.82px 116.71px 0px;" id="el02an8h2hset7" class="animable"></path></g><g id="freepik--Symbols--inject-37" style="transform-origin: 336.99px 176.616px 0px;" class="animable"><path d="M340.06,229.56a11.15,11.15,0,0,1-7.64-13.95l22.66-80.23a11.28,11.28,0,0,1,13.81-7.89,11.45,11.45,0,0,1,7.84,14l-22.66,80.22A11.32,11.32,0,0,1,340.06,229.56Zm-18.07,23,1.12-4a11.29,11.29,0,0,1,13.81-7.9,11.46,11.46,0,0,1,7.84,14l-1.12,4a11.32,11.32,0,0,1-14,7.84A11.14,11.14,0,0,1,322,252.55Z" style="fill: rgb(31, 41, 55); transform-origin: 349.329px 197.015px 0px;" id="elqo16ch78wrf" class="animable"></path><path d="M307.57,169.15a8.7,8.7,0,0,1-8.94-8.63l-1.78-65.11a8.81,8.81,0,0,1,8.46-9.11,9,9,0,0,1,9.1,8.63L316.19,160A8.84,8.84,0,0,1,307.57,169.15Zm-8.13,21.35-.08-3.22a8.81,8.81,0,0,1,8.46-9.11,9,9,0,0,1,9.1,8.63L317,190a8.85,8.85,0,0,1-8.62,9.11A8.71,8.71,0,0,1,299.44,190.5Z" style="fill: rgb(31, 41, 55); transform-origin: 306.924px 142.706px 0px;" id="el4jo9f3hs8vm" class="animable"></path></g><g id="freepik--Smoke--inject-37" style="transform-origin: 297.002px 221.726px 0px;" class="animable"><polygon points="165.77 63.94 160.66 54.23 164.88 52.92 161.45 44.78 165.94 43.46 166.98 54.33 163.13 55.11 165.77 63.94" style="fill: rgb(69, 90, 100); transform-origin: 163.82px 53.7px 0px;" id="eloezktd5kd1" class="animable"></polygon><polygon points="169.3 68.02 171.56 59.43 174.02 60.7 177.29 55.3 179.95 56.6 174.71 63.4 172.61 61.57 169.3 68.02" style="fill: rgb(69, 90, 100); transform-origin: 174.625px 61.66px 0px;" id="el6gffl1ed5w8" class="animable"></polygon><polygon points="163.52 68.3 155.82 65.03 157.5 62.56 151.44 59.5 152.64 56.4 159.6 62.11 157.94 64.22 163.52 68.3" style="fill: rgb(69, 90, 100); transform-origin: 157.48px 62.35px 0px;" id="el46p4m7zfb6q" class="animable"></polygon><g id="elzp11xri8cgc"><g style="opacity: 0.5; transform-origin: 389.782px 272.272px 0px;" class="animable"><path d="M405.48,147.1c3.08,4.76.18,10.48-1.51,15.18-1.49,4.08-2.27,7.28,2.19,9.54,8.16,4.1,17.65,5.41,25.4,10.56a23.26,23.26,0,0,1,11,20.24c-1.09,15.48-20.88,16.1-32.56,13.83-3.24-.7-6.14-2.34-9.32-3-1.34-.17-2.05.37-1.26,1.67,1.37,2.19,3.66,3.55,5.85,4.84,4.54,3.11,10.2,8.86,8.54,14.87-2,5.39-8.86,7.09-13.85,5.21-5.46-1.78-9.76-5.56-14.3-8.72-1.71-.92-1.86,4-1.88,5a35.71,35.71,0,0,0,3.35,15.08,17.77,17.77,0,0,0,4.61,6.11c4.15,3.15,9.86,3.34,14.83,2.62,8.08-1.38,15.5-6.09,22.54.94a23.45,23.45,0,0,1,6.54,21.95,21.43,21.43,0,0,1-8.44,13.1c-9.91,6.85-22.18,8.11-33.55,11-1.51.47-3.19.77-4.32,1.88a8.87,8.87,0,0,0-2.25,6.13c.47,5.81,7.16,6.87,11.43,9.11,9.36,4.24,19.21,11.15,20.91,22,1.41,15.72-10.23,30.75-22.3,39.58-17.2,12.48-39.38,15.67-60.13,13.58,20.73,2,42.89-1.22,60-13.73,12-8.83,23.5-23.76,22.08-39.38-1.72-10.75-11.49-17.49-20.77-21.66-4.43-2.22-11.32-3.46-11.75-9.49a9.36,9.36,0,0,1,2.36-6.5c1.22-1.24,3-1.58,4.58-2.06,11.3-2.86,23.56-4.14,33.35-10.93a20.89,20.89,0,0,0,8.2-12.76,22.85,22.85,0,0,0-6.4-21.35c-6.77-6.81-14.14-2-22-.74-5.14.76-11.09.53-15.37-2.74a18.54,18.54,0,0,1-4.82-6.34A36.45,36.45,0,0,1,383,236.37c0-2.21.45-8,3.84-5.09,4.21,3.05,8.32,6.43,13.31,8.05,8,2.88,17-3.55,11.4-11.86a22.83,22.83,0,0,0-6.76-6.8c-2.5-1.53-5.58-3.17-6.54-6.16-.32-2.56,3-1.94,4.47-1.37a78,78,0,0,0,7.43,2.48c14.9,3,36.9-.31,30.29-20.6-6.77-21.25-41.5-16.5-38.43-29.18,1.27-6.19,6.58-12.37,3.43-18.74Z" style="fill: rgb(38, 50, 56); transform-origin: 389.782px 273.546px 0px;" id="el6i041sm30l" class="animable"></path><path d="M355,396.21c19.81-1.77,35.91-14.72,39.68-34.58.94-4.7,1-9.56-2-13.54-5.54-7.7-13.66-13.07-21.52-18.15-4-2.46-8.1-5-11.44-8.34s-5.89-7.82-5.64-12.66c.42-7.68,5.43-13.69,13.21-14.52,7.05-1,14.2.68,21.15-1.17,4.52-1,9.25-2.31,12.75-5.46s4.84-8.52,2.77-12.6c-2.56-4-8.06-4.5-12.38-5.4-4.15-.79-10-1.23-14-2.68-9.14-3.52-14.47-12.78-16.92-21.82-1.83-6.87-2.45-14.23-.69-21.19,1.45-6.29,5.49-16.28,13.63-13.59a17.06,17.06,0,0,1,6,3.94,41.15,41.15,0,0,0,5.26,4.62,3.82,3.82,0,0,0,3.08.58c4.76-1.59.47-5.36-1.53-7.42-1.66-1.74-3.51-3.37-4.42-5.69a5.08,5.08,0,0,1,.27-3.71c1.22-3.5,5.1-6.33,8.84-5,2.36.79,3.84,2.81,5.84,4.16,3.64,2.6,8.15,5.18,12.73,4.34s7.38-6,7.08-10.35a11.37,11.37,0,0,0-2.49-6.25,13.75,13.75,0,0,0-5.48-4.06c-4.23-2.07-9.06-3.71-11.94-7.73-4.76-6.82,2.08-13.81,4.88-19.84,3.95-8.77.63-12.58-8.56-13.52,10-.46,13.62,4.78,9.4,13.91-2.61,5.87-9.43,12.39-5,18.94,4.17,6,12.91,6.11,17.36,11.77a11.55,11.55,0,0,1-1.73,16.41c-6.48,4.56-14.48-.88-19.51-5.24-2.45-2.53-6.47-2.86-8.9-.14a8.53,8.53,0,0,0-2.25,4.46c-.21,1.69,1,3.13,2,4.4,1.75,2.49,9,7.18,5.3,10.34a4.43,4.43,0,0,1-5.37.23c-4.72-3.12-8.13-9.42-14.44-8.87-5.81,1.14-8.05,8.39-9.41,13.43-1.74,6.86-1.14,14.07.65,20.86,2.4,8.85,7.59,18,16.51,21.41,3.79,1.41,9.81,1.9,13.84,2.67,4.48.94,10.1,1.45,12.77,5.71,2.2,4.36.66,10.09-2.9,13.28s-8.39,4.57-13,5.56c-7,1.84-14.17.12-21.2,1.06-7.61.74-12.57,6.67-13,14.15-.27,4.76,2.2,9.21,5.51,12.5s7.35,5.9,11.36,8.37c7.87,5.11,16,10.48,21.53,18.21,3,4,2.95,8.92,2,13.6-3.8,19.85-19.91,32.83-39.75,34.57Z" style="fill: rgb(38, 50, 56); transform-origin: 385.815px 270.381px 0px;" id="eltux5v0kd8j" class="animable"></path></g></g></g><g id="freepik--Lightbulb--inject-37" style="transform-origin: 232.276px 367.754px 0px;" class="animable"><g id="eln7fniloyvm9"><g style="opacity: 0.4; transform-origin: 257.146px 367.574px 0px;" class="animable"><path d="M297.14,459.9c-57.61,16.84-92.21-23.32-92.21-23.32-9.8-.18-33.12,3.59-33.12,3.59L148.13,378s19.91-12.69,27.1-19.36c0,0-.89-53,53.32-78.76,37.66-17.9,105.62-12.11,130.45,53l.25.67C384.05,398.67,337.16,448.21,297.14,459.9Z" style="fill: rgb(31, 41, 55); transform-origin: 257.146px 367.574px 0px;" id="elyy5sqdox1ks" class="animable"></path></g></g><g id="elixpq5k02ojr"><g style="opacity: 0.4; transform-origin: 253.876px 367.843px 0px;" class="animable"><path d="M294.37,453.38C241,469,209,431.77,209,431.77c-9.09-.17-38.57,4.87-38.57,4.87l-21-55s25.36-15.87,32-22.05c0,0-.82-49.1,49.4-73,34.89-16.58,97.86-11.22,120.85,49.1l.24.63C374.89,396.64,331.45,442.54,294.37,453.38Z" style="fill: rgb(31, 41, 55); transform-origin: 253.876px 367.843px 0px;" id="elees4h0y1tk5" class="animable"></path></g></g><g id="el8cszf12x58h"><rect x="141.11" y="366.7" width="106.56" height="3" style="fill: rgb(166, 166, 166); transform-origin: 194.39px 368.2px 0px; transform: rotate(-31.42deg);" class="animable"></rect></g><g id="eljc837ugxmm"><rect x="159.6" y="415.21" width="106.56" height="3" style="fill: rgb(166, 166, 166); transform-origin: 212.88px 416.71px 0px; transform: rotate(-10.3deg);" class="animable"></rect></g><path d="M253.93,408.9c-6.64,0-16.53-.9-18.5-6.06a10.89,10.89,0,0,1,.24-8.09c-.57-.07-1.13-.15-1.69-.24-5.06-.81-11.54-2.93-13.63-8.43-1.79-4.7.16-10.91,5.51-17.48.35-.43.71-.85,1.07-1.27-2.69-.95-4.49-2.37-5.17-4.15-3.41-9,14-19.75,14.69-20.21l.52.85c-.17.11-17.39,10.81-14.27,19,.6,1.59,2.33,2.86,5,3.7,7-7.63,16.55-13.1,21.82-12.26a4.73,4.73,0,0,1,3.86,3.1,5.65,5.65,0,0,1-.9,5.84c-3.68,4.51-14.27,6.24-21.86,5a24.6,24.6,0,0,1-2.6-.56c-.46.51-.91,1-1.35,1.57-3,3.64-7.59,10.62-5.35,16.5,1.5,3.93,6.07,6.7,12.86,7.8.64.1,1.3.19,2,.26,2.48-5.11,8.12-9.63,14.23-12,6.64-2.53,11.71-1.66,13.21,2.29a4.33,4.33,0,0,1-.86,4.46c-3.65,4.49-15.54,7.25-26,6.27a9.91,9.91,0,0,0-.29,7.64c2.68,7,23.38,5.18,23.58,5.16l.1,1C259.75,408.67,257.25,408.9,253.93,408.9Zm-16.81-15c10,.83,21.42-1.79,24.79-5.94a3.34,3.34,0,0,0,.69-3.47c-1.53-4-7.16-3.51-11.91-1.7C245.69,384.67,239.76,388.86,237.12,393.88Zm-8.38-27.05c.62.16,1.29.29,2,.41,7.31,1.17,17.46-.43,20.92-4.68a4.62,4.62,0,0,0,.74-4.85,3.71,3.71,0,0,0-3.08-2.46C244.52,354.47,235.44,359.71,228.74,366.83Z" style="fill: rgb(166, 166, 166); transform-origin: 241.801px 375.935px 0px;" id="elwzzguf7ibe" class="animable"></path><g id="elp715rxykjeg"><rect x="96.79" y="394.34" width="83.35" height="45.87" style="fill: rgb(69, 90, 100); transform-origin: 138.465px 417.275px 0px; transform: rotate(69.14deg);" class="animable"></rect></g><path d="M128.5,455.55c-9.86-1.48-20.48-7.5-26.86-24.25s-2.46-28.3,3.92-36Z" style="fill: rgb(69, 90, 100); transform-origin: 113.444px 425.425px 0px;" id="el2gebfsmr50x" class="animable"></path><path d="M128.5,455.55A30.94,30.94,0,0,1,120,453l-16.32-55.19a28.21,28.21,0,0,1,1.89-2.5Z" style="fill: rgb(55, 71, 79); transform-origin: 116.09px 425.43px 0px;" id="el2q4odujnit3" class="animable"></path><polygon points="167.42 453.45 128.39 373.91 132.13 372.48 171.16 452.02 167.42 453.45" style="fill: rgb(55, 71, 79); transform-origin: 149.775px 412.965px 0px;" id="el4mhem3wgju5" class="animable"></polygon><polygon points="156.1 457.76 117.07 378.22 120.81 376.79 159.84 456.33 156.1 457.76" style="fill: rgb(55, 71, 79); transform-origin: 138.455px 417.275px 0px;" id="elkhdpq3xueb" class="animable"></polygon><polygon points="144.79 462.07 105.76 382.53 109.5 381.11 148.53 460.64 144.79 462.07" style="fill: rgb(55, 71, 79); transform-origin: 127.145px 421.59px 0px;" id="elrh27l7ug2tb" class="animable"></polygon><path d="M249.08,289.2c.61,3,16.76,1.12,39.85,10.47,10.26,4.15,29.92,27.24,37.93,22S316.8,296,298.35,289.31C268.66,278.53,248.52,286.4,249.08,289.2Z" style="fill: rgb(255, 255, 255); transform-origin: 288.94px 303.119px 0px;" id="elbn6x8xtj1eq" class="animable"></path><path d="M299.55,436.2c2,5.25,10.16,2.15,8.16-3.11S297.54,430.94,299.55,436.2Z" style="fill: rgb(255, 255, 255); transform-origin: 303.629px 434.643px 0px;" id="eltm7mflakyln" class="animable"></path><path d="M228.36,433.88c-1.09,3.71,17.08,12.75,34.82,13.19,14.72.36,31.17-4.88,30.77-8.74s-23.37,2.28-33.11,1.16C248.54,438.08,229.53,429.92,228.36,433.88Z" style="fill: rgb(255, 255, 255); transform-origin: 261.135px 439.947px 0px;" id="el3u1l0rur7xp" class="animable"></path><path d="M363.29,391.75c-5.36,20.53-17.75,37.57-32.47,49.77l-12.95-14.1L299.23,424,301,405.34,281.29,400v-9.09l-11.53-1.15,15.74-2.18,4.44,4.88L311,387.6l9.53,14,19.73-11.79,6,6.2Z" style="fill: rgb(255, 255, 255); transform-origin: 316.525px 414.55px 0px;" id="elnju3f048pj" class="animable"></path></g><g id="freepik--Crystal--inject-37" style="transform-origin: 384.407px 434.625px 0px;" class="animable"><g id="elwu1k0zuptrp"><path d="M424.22,404.9c5.37,20.52,2.9,41.45-4,59.29l-18.19-6-17.92,6.16-7.58-17.17-19.81,5-4.45-7.92L341.68,449l12.66-9.61,6.26,2.09,16-14.57,15.15,7.52,11.44-19.93,8.26,2.47Z" style="fill: rgb(31, 41, 55); opacity: 0.4; transform-origin: 384.407px 434.625px 0px;" class="animable"></path></g></g><g id="freepik--speech-bubble--inject-37" style="transform-origin: 219.815px 71.8369px 0px;" class="animable animator-active"><path d="M249.25,71.84A27.85,27.85,0,0,1,204.79,94.2l-13.64,3.49L196.83,85a27.86,27.86,0,1,1,52.42-13.14Z" style="fill: rgb(255, 255, 255); transform-origin: 220.2px 71.8409px 0px;" id="elfhzbql6u9cl" class="animable"></path><path d="M249.25,71.84c-.15,23.51-26.91,35.93-44.37,22.71l-13.63,3.56-.87.23.37-.83,5.64-12.73v.43c-6.4-11.39-3.29-26.78,6.82-35,18.3-15.1,46-2.13,46,21.59Zm0,0c.1-17.81-17.34-31.43-34.56-26.73C197.5,49.39,188.76,69.47,197.36,85l-.09.21-5.72,12.7-.51-.61,13.67-3.4c18.61,13.47,44.11,1.19,44.54-22Z" style="fill: rgb(38, 50, 56); transform-origin: 219.815px 71.8369px 0px;" id="eli1q2y8sjdg" class="animable"></path><polygon points="225.11 55.04 218.6 55.04 219.03 79.06 224.68 79.06 225.11 55.04" style="fill: rgb(31, 41, 55); transform-origin: 221.855px 67.05px 0px;" id="eloev2ffpb6u" class="animable"></polygon><g id="elr8too2k7zrm"><rect x="219.04" y="82.07" width="5.64" height="5.64" style="fill: rgb(31, 41, 55); transform-origin: 221.86px 84.89px 0px; transform: rotate(180deg);" class="animable"></rect></g></g><defs>     <filter id="active" height="200%">         <feMorphology in="SourceAlpha" result="DILATED" operator="dilate" radius="2"></feMorphology>                <feFlood flood-color="#32DFEC" flood-opacity="1" result="PINK"></feFlood>        <feComposite in="PINK" in2="DILATED" operator="in" result="OUTLINE"></feComposite>        <feMerge>            <feMergeNode in="OUTLINE"></feMergeNode>            <feMergeNode in="SourceGraphic"></feMergeNode>        </feMerge>    </filter>    <filter id="hover" height="200%">        <feMorphology in="SourceAlpha" result="DILATED" operator="dilate" radius="2"></feMorphology>                <feFlood flood-color="#ff0000" flood-opacity="0.5" result="PINK"></feFlood>        <feComposite in="PINK" in2="DILATED" operator="in" result="OUTLINE"></feComposite>        <feMerge>            <feMergeNode in="OUTLINE"></feMergeNode>            <feMergeNode in="SourceGraphic"></feMergeNode>        </feMerge>            <feColorMatrix type="matrix" values="0   0   0   0   0                0   1   0   0   0                0   0   0   0   0                0   0   0   1   0 "></feColorMatrix>    </filter></defs></svg>